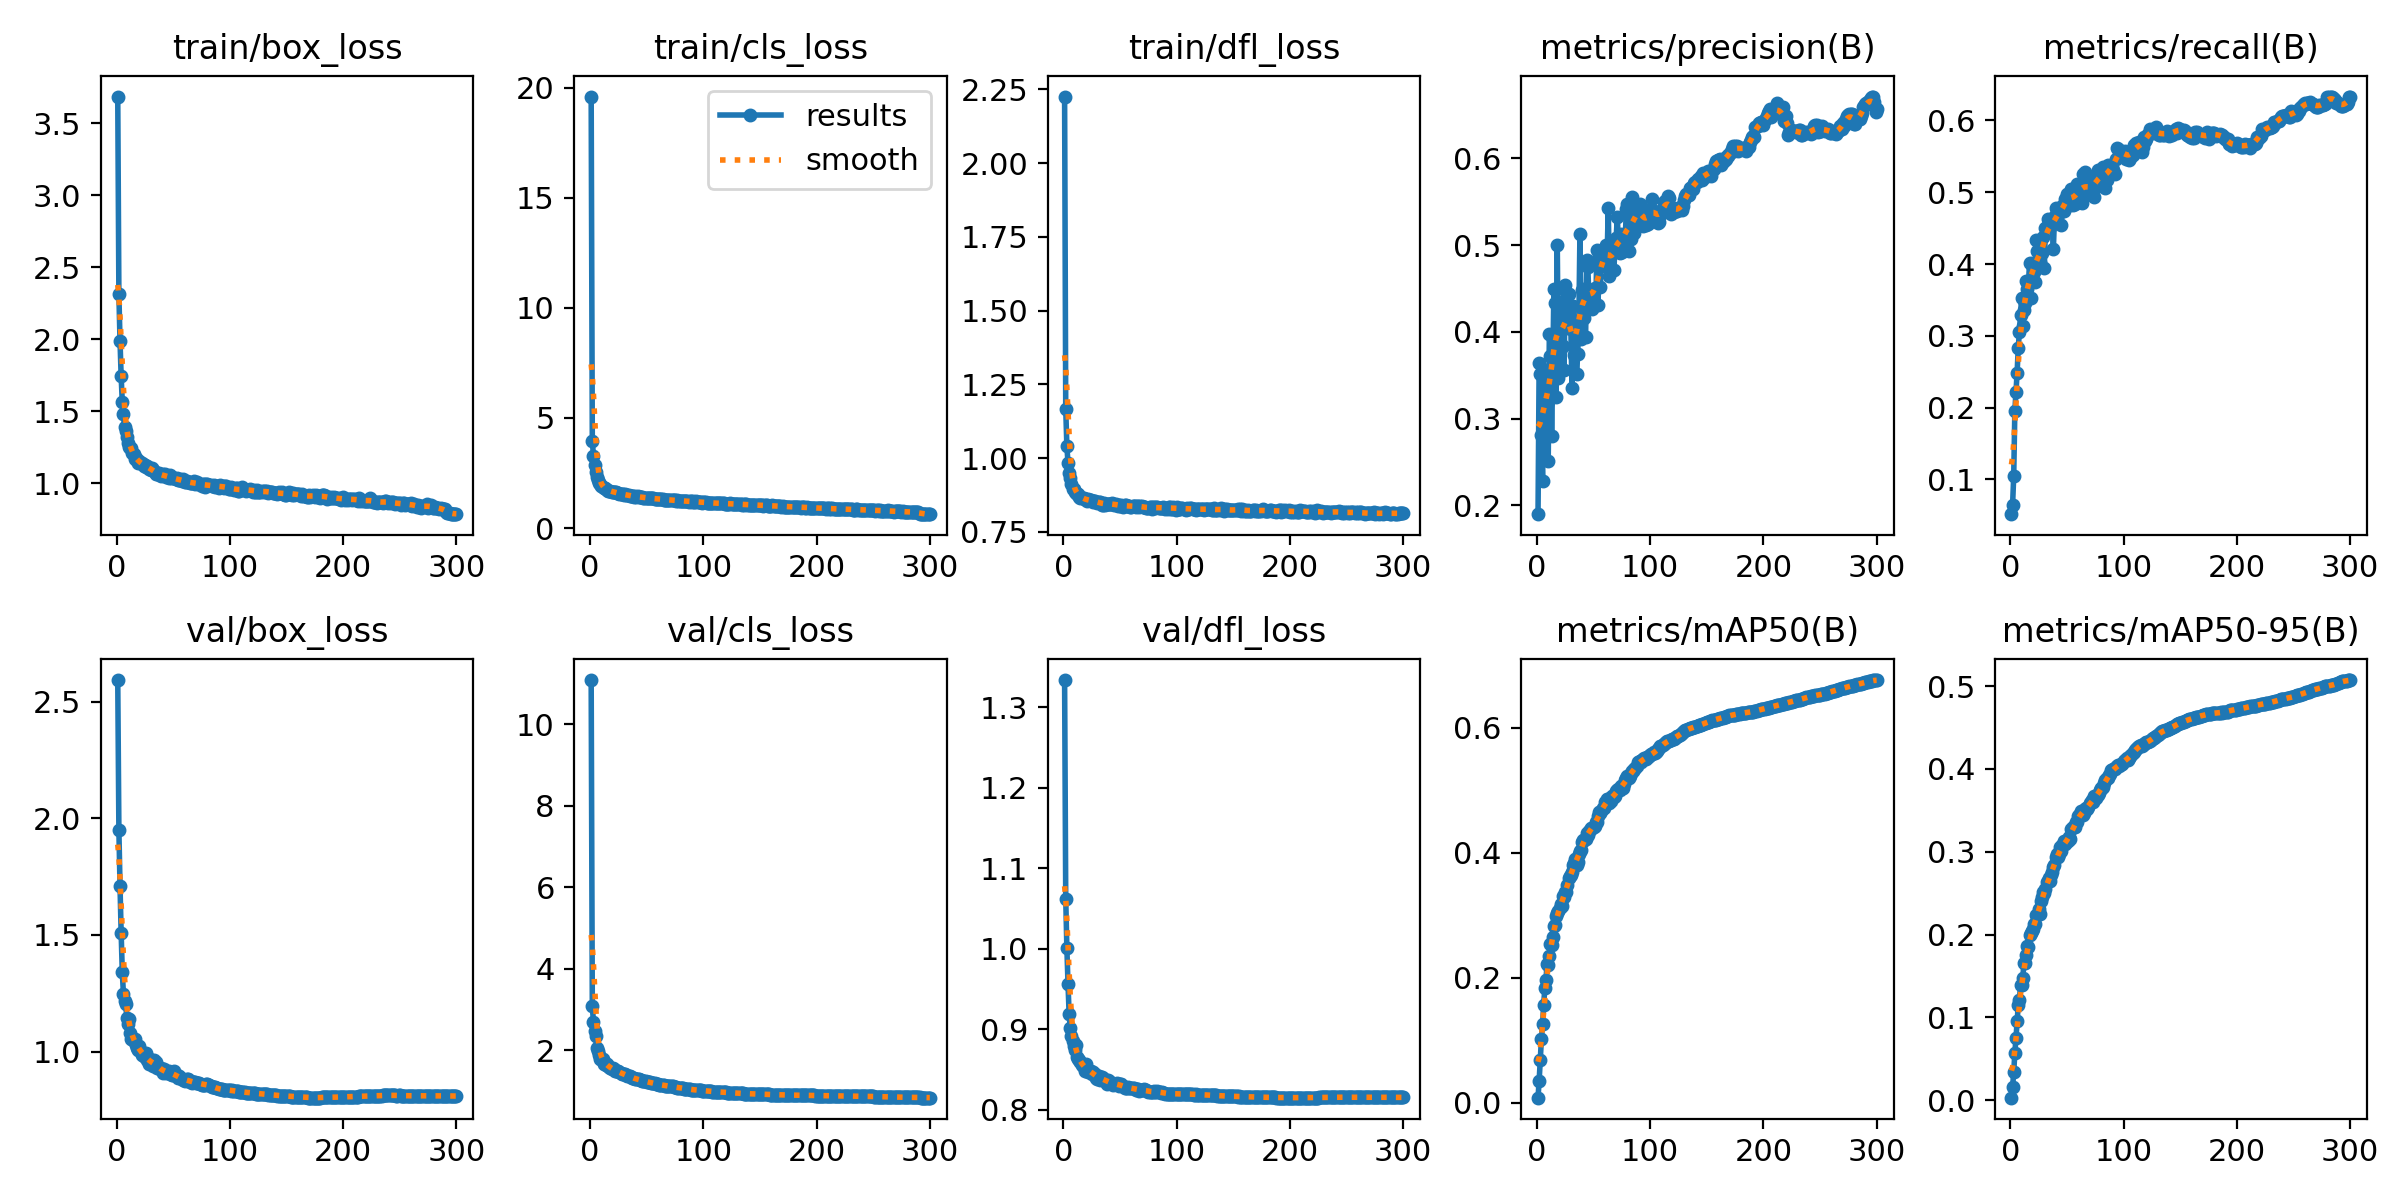

The file beside this chart, header and first rows:
epoch, train/box_loss, train/cls_loss, train/dfl_loss, metrics/precision(B), metrics/recall(B), metrics/mAP50(B), metrics/mAP50-95(B), val/box_loss, val/cls_loss, val/dfl_loss, lr/pg0, lr/pg1, lr/pg2
1, 3.684, 19.61, 2.226, 0.1899, 0.05139, 0.00776, 0.00312, 2.592, 11.09, 1.334, 0.07007, 0.003326, 0.003326
2, 2.312, 3.966, 1.166, 0.3644, 0.06424, 0.03524, 0.01598, 1.952, 3.078, 1.062, 0.04004, 0.006637, 0.006637
3, 1.988, 3.284, 1.042, 0.3513, 0.1045, 0.06864, 0.03356, 1.71, 2.7, 1.001, 0.009999, 0.009927, 0.009927
4, 1.742, 2.85, 0.9838, 0.2806, 0.1956, 0.1022, 0.05752, 1.51, 2.478, 0.9568, 0.009901, 0.009901, 0.009901
5, 1.564, 2.529, 0.9486, 0.2278, 0.2223, 0.1263, 0.0748, 1.343, 2.358, 0.919, 0.009868, 0.009868, 0.009868
6, 1.48, 2.314, 0.932, 0.328, 0.2482, 0.1567, 0.09574, 1.249, 2.061, 0.9013, 0.009835, 0.009835, 0.009835
7, 1.393, 2.18, 0.912, 0.3487, 0.2832, 0.1832, 0.1148, 1.219, 1.984, 0.892, 0.009802, 0.009802, 0.009802
8, 1.359, 2.064, 0.8967, 0.3565, 0.3048, 0.1968, 0.121, 1.204, 1.875, 0.8862, 0.009769, 0.009769, 0.009769
9, 1.317, 1.994, 0.896, 0.3174, 0.3287, 0.2215, 0.1388, 1.143, 1.783, 0.8793, 0.009736, 0.009736, 0.009736
10, 1.281, 1.919, 0.8857, 0.2511, 0.3529, 0.2207, 0.1388, 1.121, 1.786, 0.8742, 0.009703, 0.009703, 0.009703
11, 1.251, 1.854, 0.8825, 0.3974, 0.3137, 0.2351, 0.1472, 1.139, 1.786, 0.8806, 0.00967, 0.00967, 0.00967
12, 1.242, 1.808, 0.8787, 0.3724, 0.3363, 0.2534, 0.166, 1.081, 1.671, 0.8655, 0.009637, 0.009637, 0.009637
13, 1.244, 1.818, 0.8787, 0.2803, 0.3458, 0.2524, 0.1651, 1.055, 1.695, 0.863, 0.009604, 0.009604, 0.009604
14, 1.209, 1.764, 0.8699, 0.3538, 0.3765, 0.2644, 0.1748, 1.053, 1.637, 0.8617, 0.009571, 0.009571, 0.009571
15, 1.2, 1.75, 0.8658, 0.4493, 0.3649, 0.2817, 0.1856, 1.047, 1.648, 0.8597, 0.009538, 0.009538, 0.009538
16, 1.166, 1.702, 0.8652, 0.4336, 0.3733, 0.2845, 0.185, 1.055, 1.609, 0.8554, 0.009505, 0.009505, 0.009505
17, 1.177, 1.7, 0.8639, 0.3247, 0.4014, 0.2983, 0.2, 1.03, 1.585, 0.8544, 0.009472, 0.009472, 0.009472
18, 1.163, 1.681, 0.8642, 0.5003, 0.3524, 0.304, 0.2024, 1.017, 1.552, 0.8545, 0.009439, 0.009439, 0.009439
19, 1.143, 1.645, 0.8606, 0.3469, 0.3981, 0.3069, 0.2042, 1.009, 1.534, 0.8489, 0.009406, 0.009406, 0.009406
20, 1.153, 1.655, 0.858, 0.3781, 0.4015, 0.3108, 0.2066, 1.025, 1.562, 0.8565, 0.009373, 0.009373, 0.009373
21, 1.139, 1.616, 0.8544, 0.4342, 0.3883, 0.3179, 0.2126, 1.006, 1.534, 0.8502, 0.00934, 0.00934, 0.00934
22, 1.139, 1.627, 0.86, 0.4024, 0.3753, 0.3147, 0.2125, 0.9854, 1.483, 0.8474, 0.009307, 0.009307, 0.009307
23, 1.131, 1.627, 0.8578, 0.3837, 0.434, 0.3311, 0.2231, 0.9951, 1.48, 0.8476, 0.009274, 0.009274, 0.009274
24, 1.12, 1.599, 0.8591, 0.3564, 0.4188, 0.3292, 0.2235, 0.9825, 1.482, 0.8483, 0.009241, 0.009241, 0.009241
25, 1.127, 1.605, 0.8558, 0.4541, 0.4031, 0.3366, 0.2314, 0.9755, 1.479, 0.8449, 0.009208, 0.009208, 0.009208
26, 1.116, 1.56, 0.8514, 0.4459, 0.4032, 0.3364, 0.2253, 0.9925, 1.468, 0.8467, 0.009175, 0.009175, 0.009175
27, 1.116, 1.558, 0.8562, 0.4132, 0.4199, 0.3486, 0.2401, 0.9637, 1.447, 0.8449, 0.009142, 0.009142, 0.009142
28, 1.113, 1.553, 0.8552, 0.4434, 0.4148, 0.3596, 0.2455, 0.9728, 1.419, 0.8445, 0.009109, 0.009109, 0.009109
29, 1.1, 1.533, 0.8506, 0.4041, 0.4378, 0.3623, 0.2508, 0.9459, 1.419, 0.84, 0.009076, 0.009076, 0.009076
30, 1.094, 1.512, 0.8483, 0.4028, 0.3942, 0.3639, 0.2504, 0.9477, 1.407, 0.8389, 0.009043, 0.009043, 0.009043
31, 1.103, 1.53, 0.8508, 0.3348, 0.4504, 0.3684, 0.2544, 0.9649, 1.407, 0.8419, 0.00901, 0.00901, 0.00901
32, 1.092, 1.509, 0.8529, 0.4303, 0.4512, 0.3803, 0.264, 0.9387, 1.382, 0.8368, 0.008977, 0.008977, 0.008977
33, 1.083, 1.495, 0.8488, 0.3736, 0.4624, 0.3835, 0.2651, 0.9646, 1.363, 0.8393, 0.008944, 0.008944, 0.008944
34, 1.076, 1.494, 0.8424, 0.4078, 0.4593, 0.3891, 0.2687, 0.9466, 1.359, 0.8408, 0.008911, 0.008911, 0.008911
35, 1.065, 1.461, 0.8427, 0.3515, 0.451, 0.3807, 0.2641, 0.955, 1.37, 0.8393, 0.008878, 0.008878, 0.008878
36, 1.063, 1.457, 0.8482, 0.3742, 0.4574, 0.3846, 0.272, 0.9302, 1.352, 0.8368, 0.008845, 0.008845, 0.008845
37, 1.069, 1.456, 0.8427, 0.4089, 0.4566, 0.3979, 0.276, 0.9318, 1.321, 0.8362, 0.008812, 0.008812, 0.008812
38, 1.058, 1.45, 0.8446, 0.5123, 0.4209, 0.4028, 0.2818, 0.9258, 1.306, 0.8327, 0.008779, 0.008779, 0.008779
39, 1.052, 1.428, 0.846, 0.392, 0.4653, 0.4039, 0.2836, 0.9316, 1.306, 0.8367, 0.008746, 0.008746, 0.008746
40, 1.053, 1.446, 0.846, 0.4483, 0.4785, 0.4169, 0.2937, 0.92, 1.292, 0.8356, 0.008713, 0.008713, 0.008713
41, 1.063, 1.421, 0.8455, 0.4488, 0.4749, 0.4195, 0.2971, 0.9096, 1.284, 0.8345, 0.00868, 0.00868, 0.00868
42, 1.054, 1.438, 0.8442, 0.4162, 0.4752, 0.4201, 0.2936, 0.9246, 1.302, 0.8339, 0.008647, 0.008647, 0.008647
43, 1.063, 1.426, 0.8464, 0.3944, 0.4716, 0.4218, 0.2975, 0.9111, 1.282, 0.8326, 0.008614, 0.008614, 0.008614
44, 1.041, 1.396, 0.8437, 0.4833, 0.4732, 0.4309, 0.3061, 0.9088, 1.265, 0.8306, 0.008581, 0.008581, 0.008581
45, 1.042, 1.402, 0.8419, 0.4751, 0.454, 0.4275, 0.3007, 0.9144, 1.255, 0.8328, 0.008548, 0.008548, 0.008548
46, 1.039, 1.409, 0.8437, 0.4335, 0.4807, 0.4344, 0.3083, 0.9191, 1.252, 0.8319, 0.008515, 0.008515, 0.008515
47, 1.055, 1.383, 0.8428, 0.4447, 0.474, 0.4366, 0.3125, 0.9059, 1.249, 0.8331, 0.008482, 0.008482, 0.008482
48, 1.033, 1.376, 0.8393, 0.4358, 0.4904, 0.4401, 0.3098, 0.9067, 1.241, 0.8317, 0.008449, 0.008449, 0.008449
49, 1.04, 1.37, 0.8406, 0.4259, 0.4923, 0.4395, 0.3122, 0.9, 1.236, 0.8297, 0.008416, 0.008416, 0.008416
50, 1.035, 1.38, 0.8392, 0.447, 0.4976, 0.441, 0.3129, 0.9006, 1.222, 0.8318, 0.008383, 0.008383, 0.008383
51, 1.034, 1.354, 0.8415, 0.4506, 0.4922, 0.4429, 0.3126, 0.9152, 1.22, 0.8321, 0.00835, 0.00835, 0.00835
52, 1.029, 1.347, 0.8379, 0.4315, 0.4974, 0.449, 0.3177, 0.9011, 1.213, 0.8299, 0.008317, 0.008317, 0.008317
53, 1.036, 1.351, 0.8354, 0.4948, 0.4818, 0.4482, 0.3155, 0.8983, 1.212, 0.8292, 0.008284, 0.008284, 0.008284
54, 1.023, 1.348, 0.8397, 0.4309, 0.5049, 0.4579, 0.3268, 0.887, 1.197, 0.8278, 0.008251, 0.008251, 0.008251
55, 1.02, 1.356, 0.8407, 0.4881, 0.4829, 0.4646, 0.3299, 0.8939, 1.186, 0.8276, 0.008218, 0.008218, 0.008218
56, 1.029, 1.346, 0.8379, 0.4516, 0.4969, 0.4638, 0.3304, 0.8857, 1.185, 0.8277, 0.008185, 0.008185, 0.008185
57, 1.02, 1.337, 0.8382, 0.4872, 0.484, 0.4667, 0.3301, 0.8858, 1.184, 0.8284, 0.008152, 0.008152, 0.008152
58, 1.015, 1.308, 0.8379, 0.493, 0.4883, 0.4716, 0.3357, 0.8829, 1.173, 0.8274, 0.008119, 0.008119, 0.008119
59, 1.029, 1.334, 0.8356, 0.4807, 0.5111, 0.4711, 0.3363, 0.8784, 1.169, 0.8271, 0.008086, 0.008086, 0.008086
60, 1.006, 1.323, 0.8357, 0.4761, 0.5007, 0.4814, 0.3433, 0.8758, 1.16, 0.8266, 0.008053, 0.008053, 0.008053
... 240 more rows
